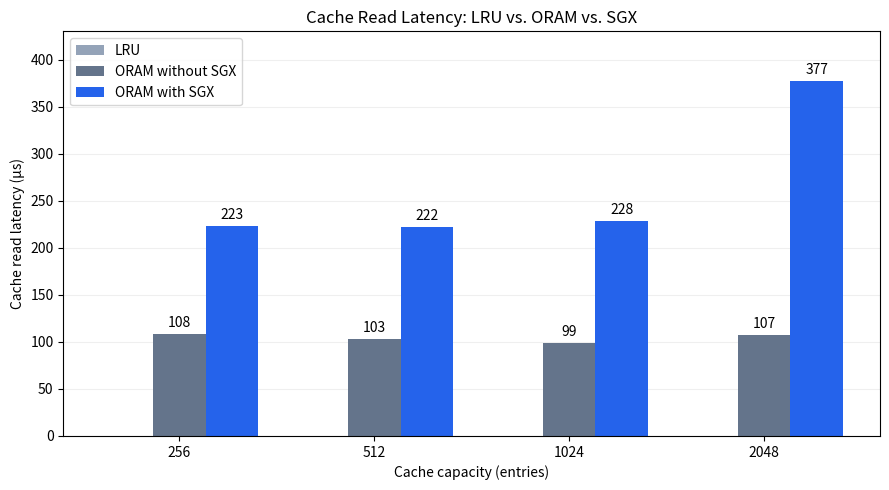

The script that saved this image:
import numpy as np
import matplotlib.pyplot as plt

capacities = [256, 512, 1024, 2048]
lru = [0.11, 0.11, 0.12, 0.13]
oram = [108, 103, 99, 107]
oram_sgx = [223, 222, 228, 377]

x = np.arange(len(capacities))
width = 0.27

fig, ax = plt.subplots(figsize=(9, 5))

bars1 = ax.bar(x - width, lru, width, label="LRU", color="#94a3b8")
bars2 = ax.bar(x, oram, width, label="ORAM without SGX", color="#64748b")
bars3 = ax.bar(x + width, oram_sgx, width, label="ORAM with SGX", color="#2563eb")

ax.bar_label(bars2, fmt="%.0f", padding=3)
ax.bar_label(bars3, fmt="%.0f", padding=3)

ax.set_ylabel("Cache read latency (µs)")
ax.set_xlabel("Cache capacity (entries)")
ax.set_title("Cache Read Latency: LRU vs. ORAM vs. SGX")
ax.set_xticks(x, capacities)
ax.set_ylim(0, 430)
ax.legend()
ax.grid(axis="y", alpha=0.2)
ax.set_axisbelow(True)

plt.tight_layout()
plt.savefig("codoh_cache_overhead.pdf", bbox_inches="tight")
plt.savefig("codoh_cache_overhead.png", dpi=300, bbox_inches="tight")
plt.show()
